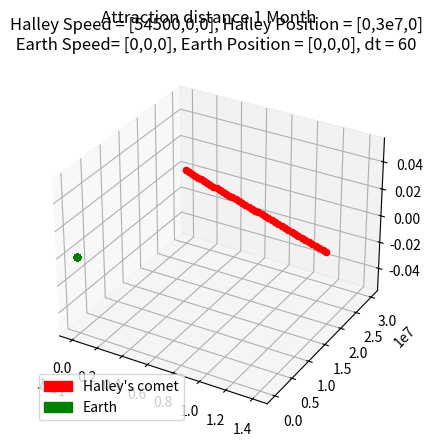

Reproduce this figure in Python.
#!/usr/bin/env python3
#
# n-body.py Solve the n-body problem using Newton
# 
# Copyright (C) 2019  Victor De la Luz (vdelaluz@enesmorelia.unam.mx)
#                      
# This program is free software: you can redistribute it and/or modify
# it under the terms of the GNU General Public License as published by
# the Free Software Foundation, either version 3 of the License, or
# (at your option) any later version.
#
# This program is distributed in the hope that it will be useful,
# but WITHOUT ANY WARRANTY; without even the implied warranty of
# MERCHANTABILITY or FITNESS FOR A PARTICULAR PURPOSE.  See the
# GNU General Public License for more details.
#
# You should have received a copy of the GNU General Public License
# along with this program.  If not, see <https://www.gnu.org/licenses/>.
import math
import matplotlib
import matplotlib.pyplot as plt
import matplotlib.patches as mpatches
from mpl_toolkits.mplot3d import Axes3D  # noqa: F401 unused import

G=6.674e-11         #m^3kg^-1s^-2
#Las unidades deben estar en metros y kilogramos
class Particle:
    
    def __init__(self, p, v, m, dt=1):
        self.p = p #position
        self.v = v #velocity
        self.m = m #mass
        self.dt = dt
        self.trajectory = [p]
        self.time = [0.0]

    def setdt(self,dt):
        self.dt = dt

    def computeR(self,p1):
        r = math.sqrt( (p1[0]-self.p[0])**2 + (p1[1]-self.p[1])**2 + (p1[2]-self.p[2])**2)
        return r

    def computeU(self,p1):
        u=[0,0,0]
        i=0
        for a,b in zip(self.p,p1):
            u[i] = b - a
            i+=1
        return u
    
    #def integrate(self,dt,p1,m1):
    def integrate(self,B):
        r = self.computeR(B.p)
        u = self.computeU(B.p)

        Vx=(G*B.m*self.dt/(r**3))*u[0]
        Vy=(G*B.m*self.dt/(r**3))*u[1]
        Vz=(G*B.m*self.dt/(r**3))*u[2]

        
        self.v[0] += Vx
        self.v[1] += Vy
        self.v[2] += Vz
        
        self.p = [self.p[0]+ (self.v[0]) *dt,self.p[1]+ (self.v[1])*dt,self.p[2]+ (self.v[2])*dt]

    def getPosition(self):
        return self.p

    def getVelocity(self):
        return self.v

    def getKineticEnergy(self):
        k= (1/2)*self.m*(math.sqrt( self.v[0]^2 +self.v[1]^2+self.v[2]^2))
        return k    

    #def integrate(self,dt,p1,m1):
    def computeV(self,B):
        r = self.computeR(B.p)
        u = self.computeU(B.p)

        Vx=(G*B.m*self.dt/(r**3))*u[0]
        Vy=(G*B.m*self.dt/(r**3))*u[1]
        Vz=(G*B.m*self.dt/(r**3))*u[2]
        #print(u)
        #print(r)
        #print((G*B.m/(r**3))*u[0],(G*B.m/(r**3))*u[1],(G*B.m/(r**3))*u[2])         
        return [Vx,Vy,Vz]


    #def integrate(self,dt,p1,m1):
    def updateV(self,v):
        self.v[0] += v[0]
        self.v[1] += v[1]
        self.v[2] += v[2]
        
    #def integrate(self,dt,p1,m1):
    def updatePosition(self,time,save):        
        self.p = [self.p[0]+ (self.v[0]) *dt,self.p[1]+ (self.v[1])*dt,self.p[2]+ (self.v[2])*dt]
        if save:
            self.time.append(time)
            self.trajectory.append(self.p)


    def getTrajectory(self):
        return self.time, self.trajectory
        
class Potential:
    
    def __init__(self, system, dt):
        self.system = system #set of Particles
        self.dt = dt #set of Particles

    def integrate(self,time,save):
        print(time/3600.0/24.0)
        for particle in self.system:
            for other in self.system:
                if other != particle:
                    velocity = particle.computeV(other)
                    particle.updateV(velocity)
        for particle in self.system:
            particle.updatePosition(time,save)

        return self.system

lenTime=3600.0*24*30  #sec EN 30 días
dt=60    #sec    Paso de 60 segundos


#sun = Particle([0,0,0],[0,0,0], 2e30)
#mercury = Particle([0,5.7e10,0],[47000,0,0], 3.285e23)
#venus = Particle([0, 1.1e11, 0], [35000,0,0], 4.8e24)
#earth = Particle([0, 1.5e11, 0], [30000, 0, 0], 6e24)
#mars = Particle([0.0, 2.2e11,0.0],[24000.0,0.0,0.0],2.4e24)
#jupiter=Particle([0.0, 7.7e11, 0.0] ,[13000, 0.0, 0.0],1e28) 
#saturn = Particle([0,1.4e12,0], [9000,0,0],5.7e26)
#uranus = Particle([0,2.8e12,0], [6835,0,0], 8.7e25)
#neptune = Particle([0,4.5e12,0], [5477,0,0],1e26)
#pluto = Particle ([0,3.7e12,0], [4748,0,0],1.3e22)

#def __init__(self, p, v, m, dt=1): 
earth = Particle([0, 0, 0], [0, 0, 0], 6e24)
#4936729700 m distancia de Halley a la Tierra
##https://solarsystem.nasa.gov/asteroids-comets-and-meteors/comets/1p-halley/in-depth/#:~:text=The%20comet%27s%20closest%20approach%20to,miles%20or%204.94%20million%20kilometers
halley = Particle([0,3e7,0], [54500,0,0], 2.2e14)
#¿O redondeamos 4.93 a 5?
n_steps = int(lenTime/dt)


#p0=[0.001, 0.0, 0.0]  #m
#v0=[0.0, 0.0, 0.0]  #m/s
#m=1e1               #kg

#p1=[0.0, 0.0, 0.0]  #m
#v1=[0.0, 0.0, 1e-3]  #m/s
#m1=1e1               #kg



#A = Particle(p0,v0,m)
#B = Particle(p1,v1,m1)
#C = Particle( [0.0, 0.001, 0.0] , [0.0,0.0,0.0], 1e1)

#particles = [sun,mercury,venus,earth,mars,jupiter,saturn,uranus,neptune,pluto]
particles = [earth,halley]

twoBody = Potential(particles,dt)

x=[]
y=[]


skip=0
save=False
for t in range(1,n_steps):
    if skip == 1000:
        skip=0
        save=True
    system = twoBody.integrate(float(t)*dt,save)
    save=False
    skip += 1

#B.setdt(dt)
#x=[]
#y=[]
#v=[]
#a=[]
#x.append(0.0)
##y.append(B.getPosition()[0])
#y.append(B.getPosition())
#v.append(B.getVelocity()[0])
#
#print(B.getVelocity()[0])
#
#a.append(0.0)
#v1=B.getVelocity()[0]
##lastX = B.getPosition()[0]
#
##for t in range(1,100):
##    lastX = B.getPosition()[0]
##    lastV = v1
##    B.integrate(A)
##    print(B.getPosition())
##    x.append(float(t)*dt)
##    y.append(B.getPosition()[0])
##    v1=(B.getPosition()[0]-lastX)/B.dt
##    print(v1)
##    v.append(v1)
##    a.append((v1-lastV)/B.dt)
#
#for t in range(1,100):
#    B.integrate(A)
#    x.append(float(t)*dt)
#    y.append(B.getPosition())

fig = plt.figure()

ax = fig.add_subplot(111, projection='3d')

i=0
c=['g','r','b','g','r','b','g','r','b','g','r','b']
for particle in particles:
    time, trajectory = particle.getTrajectory()
    for x, y in zip(time,trajectory):
        ax.scatter(y[0], y[1], y[2], marker='o',c=c[i])
        #ax.scatter(y[0], y[1], y[2], c=c[i])
    i=i+1


# stack the plots
#lns = []
#for i in range(len(t)):
#    ln1, = ax.plot(y0[:i], y1[:i], z1[:i], 'o-', color='steelblue')
#    ln2, = ax.plot(x2[:i], y2[:i], z2[:i], 'o-', color='darkorange')
#    lns.append([ln1, ln2])

#line_ani = animation.ArtistAnimation(fig, lns, interval=100, blit=True)

    
#for point in y:
#    ax.scatter(point[0], point[1], point[2], marker='o')

#pointA=A.getPosition()
#ax.scatter(pointA[0], pointA[1], pointA[2], marker='o')

    
#fig, ax = plt.subplots(3)    
#ax[0].plot(x,y)
#ax[0].set(xlabel='time [sec]', ylabel='distance [km]',
#           title="n-body")
#ax[0].grid()
#
#ax[1].plot(x,v)
#ax[1].set(xlabel='time [sec]', ylabel='velocity [km/s]')
#ax[1].grid()
#
#ax[2].plot(x,a)
#ax[2].set(xlabel='time [sec]', ylabel='acceleration [km/s^2]')
#ax[2].grid()


plt.title('Halley Speed = [54500,0,0], Halley Position = [0,3e7,0]\n Earth Speed= [0,0,0], Earth Position = [0,0,0], dt = 60 ')
fig.suptitle('Attraction distance 1 Month')
red_patch = mpatches.Patch(color='red', label='Halley\'s comet')
green_patch = mpatches.Patch(color='green', label='Earth')
plt.legend(handles=[red_patch,green_patch],loc='lower left')
plt.show()
